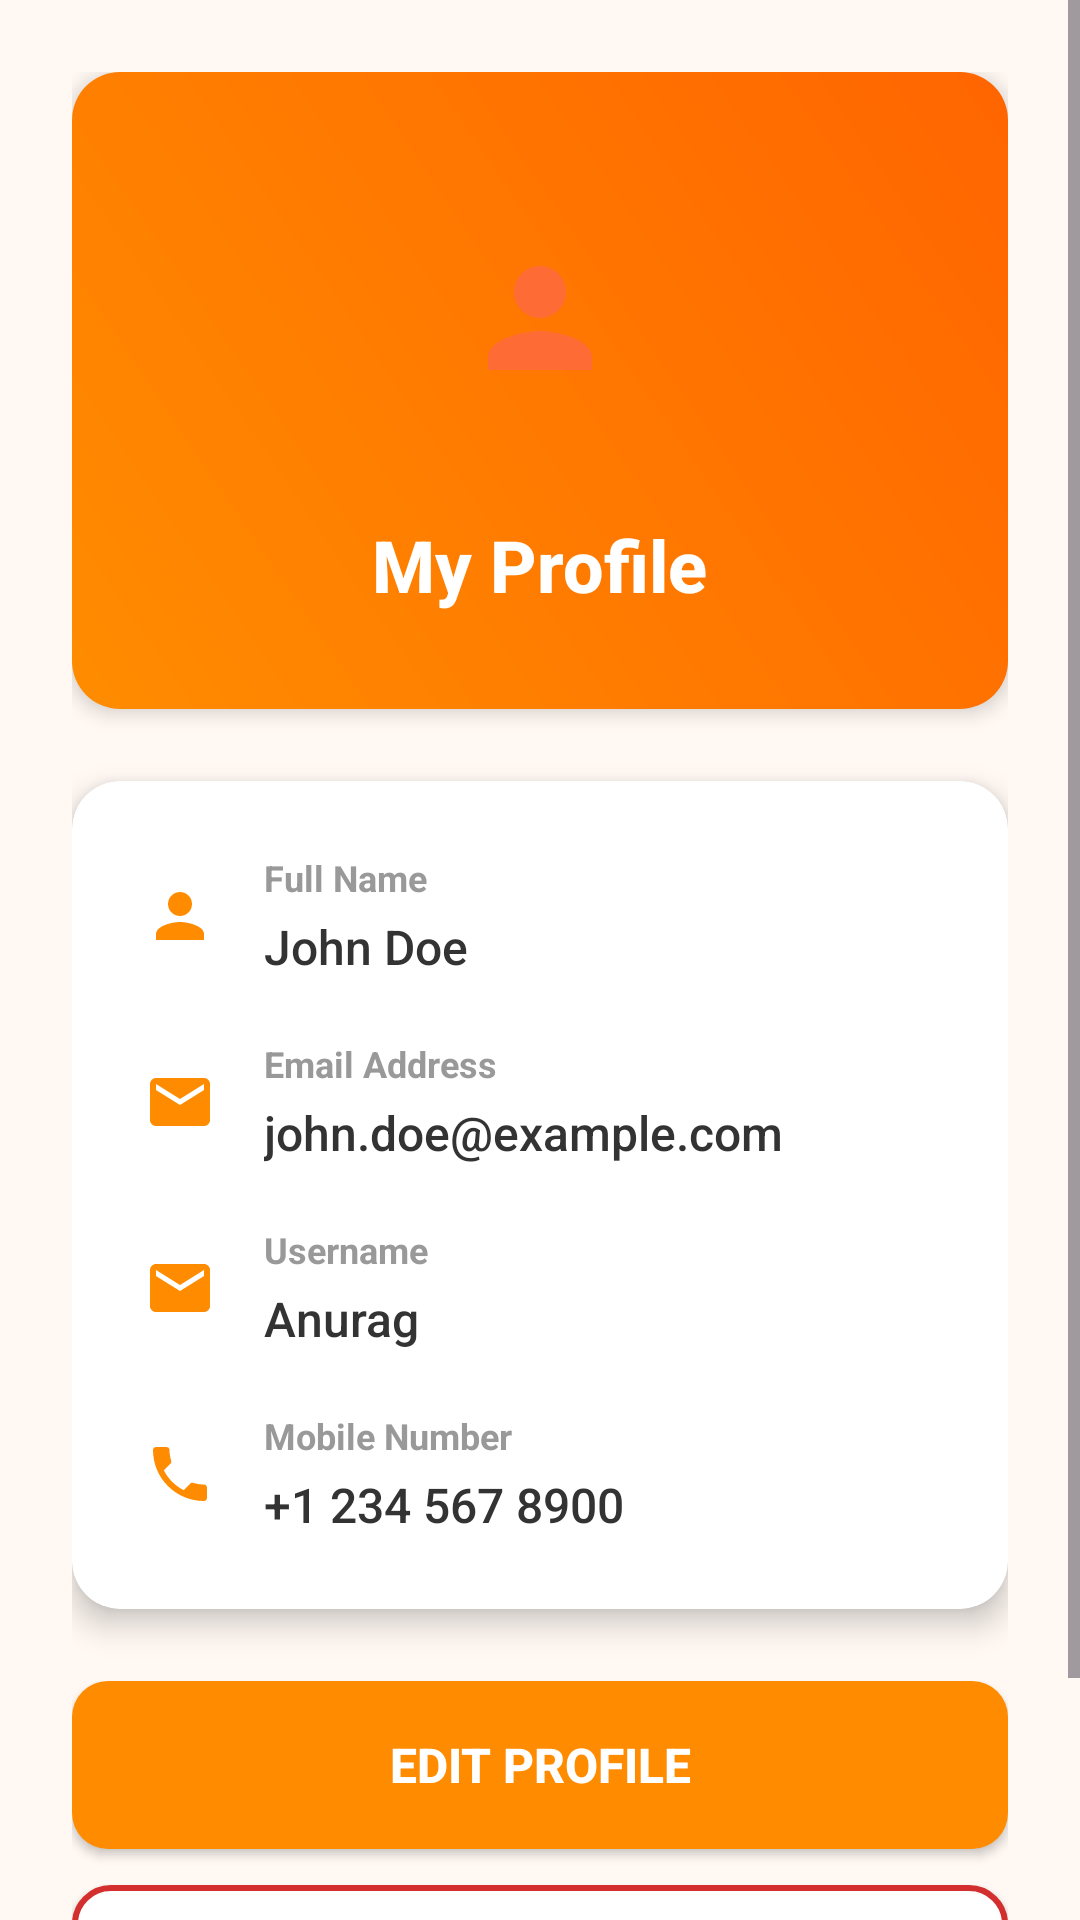

Android layout source for this screen:
<!-- AndroidManifest.xml: application theme Theme.Expenzo -->
<!-- res/layout/fragment_profile.xml -->
<?xml version="1.0" encoding="utf-8"?>
<ScrollView xmlns:android="http://schemas.android.com/apk/res/android"
    xmlns:app="http://schemas.android.com/apk/res-auto"
    android:layout_width="match_parent"
    android:layout_height="match_parent"
    android:background="#FFF8F3"
    android:fillViewport="true">

    <LinearLayout
        android:layout_width="match_parent"
        android:layout_height="wrap_content"
        android:orientation="vertical"
        android:padding="24dp">

        
        <LinearLayout
            android:layout_width="match_parent"
            android:layout_height="wrap_content"
            android:orientation="vertical"
            android:gravity="center"
            android:background="@drawable/orange_gradient_bg"
            android:padding="32dp"
            android:layout_marginBottom="24dp"
            android:elevation="4dp">

            
            <ImageView
                android:id="@+id/profileImage"
                android:layout_width="100dp"
                android:layout_height="100dp"
                android:src="@drawable/ic_person"
                android:background="@drawable/circle_white_bg"
                android:padding="24dp"
                android:layout_marginBottom="16dp"
                android:elevation="2dp" />

            <TextView
                android:layout_width="wrap_content"
                android:layout_height="wrap_content"
                android:text="My Profile"
                android:textSize="24sp"
                android:textStyle="bold"
                android:textColor="@android:color/white"
                android:fontFamily="sans-serif-medium" />

        </LinearLayout>

        
        <androidx.cardview.widget.CardView
            android:layout_width="match_parent"
            android:layout_height="wrap_content"
            android:layout_marginBottom="24dp"
            app:cardCornerRadius="16dp"
            app:cardElevation="6dp"
            app:cardBackgroundColor="@android:color/white">

            <LinearLayout
                android:layout_width="match_parent"
                android:layout_height="wrap_content"
                android:orientation="vertical"
                android:padding="24dp">

                
                <LinearLayout
                    android:layout_width="match_parent"
                    android:layout_height="wrap_content"
                    android:orientation="horizontal"
                    android:layout_marginBottom="20dp"
                    android:gravity="center_vertical">

                    <ImageView
                        android:layout_width="24dp"
                        android:layout_height="24dp"
                        android:src="@drawable/ic_person"
                        android:tint="#FF8C00"
                        android:layout_marginEnd="16dp" />

                    <LinearLayout
                        android:layout_width="0dp"
                        android:layout_height="wrap_content"
                        android:layout_weight="1"
                        android:orientation="vertical">

                        <TextView
                            android:layout_width="wrap_content"
                            android:layout_height="wrap_content"
                            android:text="Full Name"
                            android:textSize="12sp"
                            android:textColor="#999999"
                            android:textStyle="bold"
                            android:layout_marginBottom="4dp" />

                        <TextView
                            android:id="@+id/tvName"
                            android:layout_width="wrap_content"
                            android:layout_height="wrap_content"
                            android:text="John Doe"
                            android:textSize="16sp"
                            android:textColor="#333333"
                            android:fontFamily="sans-serif-medium" />

                    </LinearLayout>

                </LinearLayout>

                
                <LinearLayout
                    android:layout_width="match_parent"
                    android:layout_height="wrap_content"
                    android:orientation="horizontal"
                    android:layout_marginBottom="20dp"
                    android:gravity="center_vertical">

                    <ImageView
                        android:layout_width="24dp"
                        android:layout_height="24dp"
                        android:src="@drawable/ic_email"
                        android:tint="#FF8C00"
                        android:layout_marginEnd="16dp" />

                    <LinearLayout
                        android:layout_width="0dp"
                        android:layout_height="wrap_content"
                        android:layout_weight="1"
                        android:orientation="vertical">

                        <TextView
                            android:layout_width="wrap_content"
                            android:layout_height="wrap_content"
                            android:text="Email Address"
                            android:textSize="12sp"
                            android:textColor="#999999"
                            android:textStyle="bold"
                            android:layout_marginBottom="4dp" />

                        <TextView
                            android:id="@+id/tvEmail"
                            android:layout_width="wrap_content"
                            android:layout_height="wrap_content"
                            android:text="john.doe@example.com"
                            android:textSize="16sp"
                            android:textColor="#333333"
                            android:fontFamily="sans-serif-medium" />

                    </LinearLayout>

                </LinearLayout>

                
                <LinearLayout
                    android:layout_width="match_parent"
                    android:layout_height="wrap_content"
                    android:orientation="horizontal"
                    android:layout_marginBottom="20dp"
                    android:gravity="center_vertical">

                    <ImageView
                        android:layout_width="24dp"
                        android:layout_height="24dp"
                        android:src="@drawable/ic_email"
                        android:tint="#FF8C00"
                        android:layout_marginEnd="16dp" />

                    <LinearLayout
                        android:layout_width="0dp"
                        android:layout_height="wrap_content"
                        android:layout_weight="1"
                        android:orientation="vertical">

                        <TextView
                            android:layout_width="wrap_content"
                            android:layout_height="wrap_content"
                            android:text="Username"
                            android:textSize="12sp"
                            android:textColor="#999999"
                            android:textStyle="bold"
                            android:layout_marginBottom="4dp" />

                        <TextView
                            android:id="@+id/tvUsername"
                            android:layout_width="wrap_content"
                            android:layout_height="wrap_content"
                            android:text="Anurag"
                            android:textSize="16sp"
                            android:textColor="#333333"
                            android:fontFamily="sans-serif-medium" />

                    </LinearLayout>

                </LinearLayout>

                
                <LinearLayout
                    android:layout_width="match_parent"
                    android:layout_height="wrap_content"
                    android:orientation="horizontal"
                    android:gravity="center_vertical">

                    <ImageView
                        android:layout_width="24dp"
                        android:layout_height="24dp"
                        android:src="@drawable/ic_phone"
                        android:tint="#FF8C00"
                        android:layout_marginEnd="16dp" />

                    <LinearLayout
                        android:layout_width="0dp"
                        android:layout_height="wrap_content"
                        android:layout_weight="1"
                        android:orientation="vertical">

                        <TextView
                            android:layout_width="wrap_content"
                            android:layout_height="wrap_content"
                            android:text="Mobile Number"
                            android:textSize="12sp"
                            android:textColor="#999999"
                            android:textStyle="bold"
                            android:layout_marginBottom="4dp" />

                        <TextView
                            android:id="@+id/tvMobile"
                            android:layout_width="wrap_content"
                            android:layout_height="wrap_content"
                            android:text="+1 234 567 8900"
                            android:textSize="16sp"
                            android:textColor="#333333"
                            android:fontFamily="sans-serif-medium" />

                    </LinearLayout>

                </LinearLayout>

            </LinearLayout>

        </androidx.cardview.widget.CardView>

        
        <LinearLayout
            android:layout_width="match_parent"
            android:layout_height="wrap_content"
            android:orientation="vertical"
            android:layout_marginBottom="24dp">

            
            <Button
                android:id="@+id/btnEditProfile"
                android:layout_width="match_parent"
                android:layout_height="56dp"
                android:text="Edit Profile"
                android:textColor="@android:color/white"
                android:textSize="16sp"
                android:textStyle="bold"
                android:background="@drawable/orange_button_bg"
                android:layout_marginBottom="12dp"
                android:elevation="2dp"
                android:fontFamily="sans-serif-medium" />

            
            <Button
                android:id="@+id/btnDeleteAccount"
                android:layout_width="match_parent"
                android:layout_height="56dp"
                android:text="Delete Account"
                android:textColor="#D32F2F"
                android:textSize="16sp"
                android:textStyle="bold"
                android:background="@drawable/delete_button_bg"
                android:elevation="2dp"
                android:fontFamily="sans-serif-medium" />

        </LinearLayout>

    </LinearLayout>

</ScrollView>
<!-- resources referenced by this layout -->
<resources>
  <!-- drawable delete_button_bg (drawable) -->
  <?xml version="1.0" encoding="utf-8"?>
  <selector xmlns:android="http://schemas.android.com/apk/res/android">
      <item android:state_pressed="true">
          <shape>
              <solid android:color="#FFEBEE" />
              <stroke android:width="2dp" android:color="#C62828" />
              <corners android:radius="12dp" />
          </shape>
      </item>
      <item>
          <shape>
              <solid android:color="@android:color/white" />
              <stroke android:width="2dp" android:color="#D32F2F" />
              <corners android:radius="12dp" />
          </shape>
      </item>
  </selector>
  <!-- drawable ic_email (drawable) -->
  <?xml version="1.0" encoding="utf-8"?>
  <vector xmlns:android="http://schemas.android.com/apk/res/android"
      android:width="24dp"
      android:height="24dp"
      android:viewportWidth="24"
      android:viewportHeight="24"
      android:tint="@color/orange_primary">
      <path
          android:fillColor="@android:color/white"
          android:pathData="M20,4L4,4c-1.1,0 -1.99,0.9 -1.99,2L2,18c0,1.1 0.9,2 2,2h16c1.1,0 2,-0.9 2,-2L22,6c0,-1.1 -0.9,-2 -2,-2zM20,8l-8,5 -8,-5L4,6l8,5 8,-5v2z" />
  </vector>
  <!-- drawable ic_person (drawable) -->
  <?xml version="1.0" encoding="utf-8"?>
  <vector xmlns:android="http://schemas.android.com/apk/res/android"
      android:width="24dp"
      android:height="24dp"
      android:viewportWidth="24"
      android:viewportHeight="24"
      android:tint="@color/orange_primary">
      <path
          android:fillColor="@android:color/white"
          android:pathData="M12,12c2.21,0 4,-1.79 4,-4s-1.79,-4 -4,-4 -4,1.79 -4,4 1.79,4 4,4zM12,14c-2.67,0 -8,1.34 -8,4v2h16v-2c0,-2.66 -5.33,-4 -8,-4z" />
  </vector>
  <!-- drawable ic_phone (drawable) -->
  <?xml version="1.0" encoding="utf-8"?>
  <vector xmlns:android="http://schemas.android.com/apk/res/android"
      android:width="24dp"
      android:height="24dp"
      android:viewportWidth="24"
      android:viewportHeight="24"
      android:tint="@color/orange_primary">
      <path
          android:fillColor="@android:color/white"
          android:pathData="M6.62,10.79c1.44,2.83 3.76,5.14 6.59,6.59l2.2,-2.2c0.27,-0.27 0.67,-0.36 1.02,-0.24 1.12,0.37 2.33,0.57 3.57,0.57 0.55,0 1,0.45 1,1V20c0,0.55 -0.45,1 -1,1 -9.39,0 -17,-7.61 -17,-17 0,-0.55 0.45,-1 1,-1h3.5c0.55,0 1,0.45 1,1 0,1.25 0.2,2.45 0.57,3.57 0.11,0.35 0.03,0.74 -0.25,1.02l-2.2,2.2z" />
  </vector>
  <!-- drawable orange_button_bg (drawable) -->
  <?xml version="1.0" encoding="utf-8"?>
  <selector xmlns:android="http://schemas.android.com/apk/res/android">
      <item android:state_pressed="true">
          <shape>
              <solid android:color="#E67E00" />
              <corners android:radius="12dp" />
          </shape>
      </item>
      <item>
          <shape>
              <solid android:color="#FF8C00" />
              <corners android:radius="12dp" />
          </shape>
      </item>
  </selector>
  <!-- drawable orange_gradient_bg (drawable) -->
  <?xml version="1.0" encoding="utf-8"?>
  <shape xmlns:android="http://schemas.android.com/apk/res/android">
      <gradient
          android:startColor="#FF8C00"
          android:endColor="#FF6500"
          android:angle="45" />
      <corners android:radius="16dp" />
  </shape>
  <style name="Theme.Expenzo" parent="Base.Theme.Expenzo" />
  <color name="orange_primary">#FF6B35</color>
  <style name="Base.Theme.Expenzo" parent="Theme.Material3.DayNight.NoActionBar">
          
           <item name="colorPrimary">#FF6B35</item>
      </style>
</resources>
